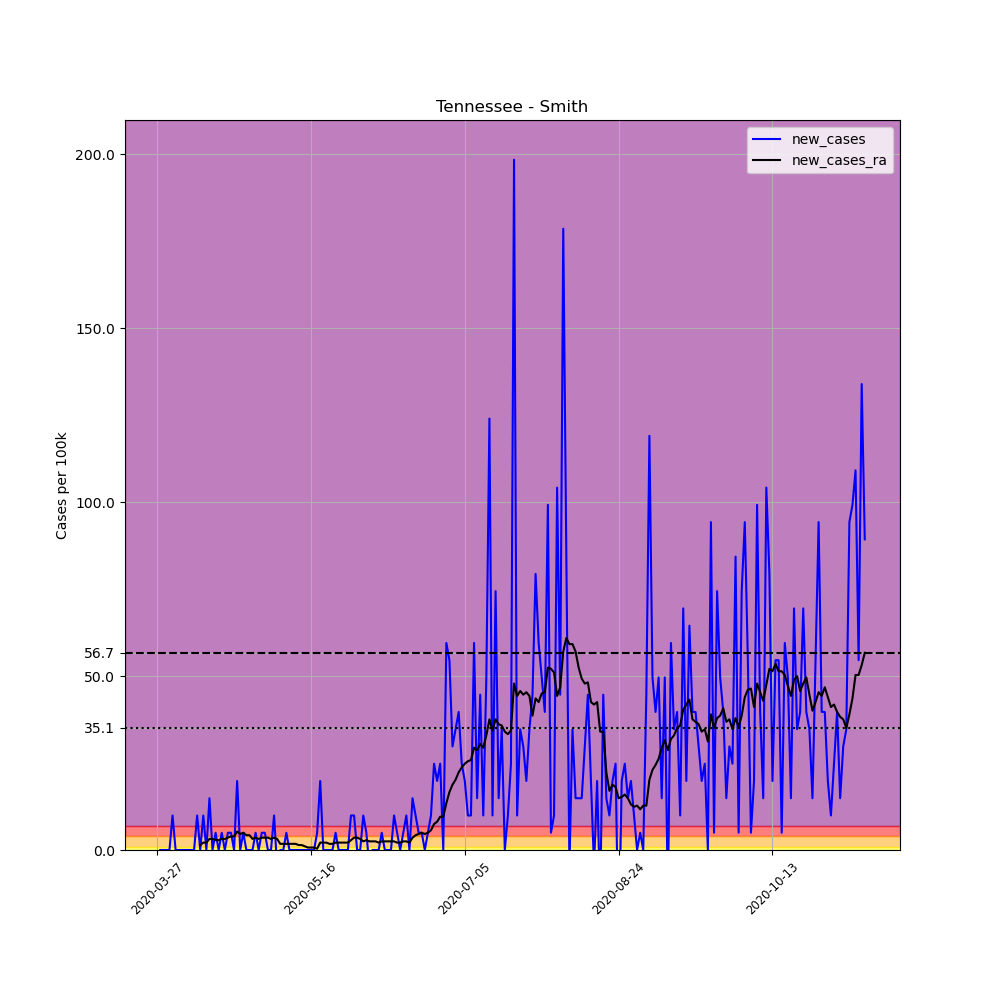

Data behind this chart, as committed beside it:
, date, county, state, fips, cases, deaths, COUNTY, STNAME, CTYNAME, POPESTIMATE2019, per_100k, new_cases, new_cases_ra
412255, 2020-03-27, Smith, Tennessee, 47159, 1, 0, 159, Tennessee, Smith, 20157, 4.961, , 
412256, 2020-03-28, Smith, Tennessee, 47159, 1, 0, 159, Tennessee, Smith, 20157, 4.961, 0.0, 
412257, 2020-03-29, Smith, Tennessee, 47159, 1, 0, 159, Tennessee, Smith, 20157, 4.961, 0.0, 
412258, 2020-03-30, Smith, Tennessee, 47159, 1, 0, 159, Tennessee, Smith, 20157, 4.961, 0.0, 
412259, 2020-03-31, Smith, Tennessee, 47159, 1, 0, 159, Tennessee, Smith, 20157, 4.961, 0.0, 
412260, 2020-04-01, Smith, Tennessee, 47159, 3, 0, 159, Tennessee, Smith, 20157, 14.88, 9.922, 
412261, 2020-04-02, Smith, Tennessee, 47159, 3, 0, 159, Tennessee, Smith, 20157, 14.88, 0.0, 
412262, 2020-04-03, Smith, Tennessee, 47159, 3, 0, 159, Tennessee, Smith, 20157, 14.88, 0.0, 
412263, 2020-04-04, Smith, Tennessee, 47159, 3, 0, 159, Tennessee, Smith, 20157, 14.88, 0.0, 
412264, 2020-04-05, Smith, Tennessee, 47159, 3, 0, 159, Tennessee, Smith, 20157, 14.88, 0.0, 
412265, 2020-04-06, Smith, Tennessee, 47159, 3, 0, 159, Tennessee, Smith, 20157, 14.88, 0.0, 
412266, 2020-04-07, Smith, Tennessee, 47159, 3, 0, 159, Tennessee, Smith, 20157, 14.88, 0.0, 
412267, 2020-04-08, Smith, Tennessee, 47159, 3, 0, 159, Tennessee, Smith, 20157, 14.88, 0.0, 
412268, 2020-04-09, Smith, Tennessee, 47159, 5, 0, 159, Tennessee, Smith, 20157, 24.81, 9.922, 
412269, 2020-04-10, Smith, Tennessee, 47159, 5, 0, 159, Tennessee, Smith, 20157, 24.81, 0.0, 1.417
412270, 2020-04-11, Smith, Tennessee, 47159, 7, 0, 159, Tennessee, Smith, 20157, 34.73, 9.922, 2.126
412271, 2020-04-12, Smith, Tennessee, 47159, 7, 0, 159, Tennessee, Smith, 20157, 34.73, 0.0, 2.126
412272, 2020-04-13, Smith, Tennessee, 47159, 10, 0, 159, Tennessee, Smith, 20157, 49.61, 14.88, 3.189
412273, 2020-04-14, Smith, Tennessee, 47159, 10, 0, 159, Tennessee, Smith, 20157, 49.61, 0.0, 3.189
412274, 2020-04-15, Smith, Tennessee, 47159, 11, 1, 159, Tennessee, Smith, 20157, 54.57, 4.961, 2.835
412275, 2020-04-16, Smith, Tennessee, 47159, 11, 1, 159, Tennessee, Smith, 20157, 54.57, 0.0, 2.835
412276, 2020-04-17, Smith, Tennessee, 47159, 12, 1, 159, Tennessee, Smith, 20157, 59.53, 4.961, 3.189
412277, 2020-04-18, Smith, Tennessee, 47159, 12, 1, 159, Tennessee, Smith, 20157, 59.53, 0.0, 3.189
412278, 2020-04-19, Smith, Tennessee, 47159, 13, 1, 159, Tennessee, Smith, 20157, 64.49, 4.961, 3.544
412279, 2020-04-20, Smith, Tennessee, 47159, 14, 1, 159, Tennessee, Smith, 20157, 69.45, 4.961, 3.898
412280, 2020-04-21, Smith, Tennessee, 47159, 14, 1, 159, Tennessee, Smith, 20157, 69.45, 0.0, 3.898
412281, 2020-04-22, Smith, Tennessee, 47159, 18, 1, 159, Tennessee, Smith, 20157, 89.3, 19.84, 5.315
412282, 2020-04-23, Smith, Tennessee, 47159, 18, 1, 159, Tennessee, Smith, 20157, 89.3, 0.0, 4.607
412283, 2020-04-24, Smith, Tennessee, 47159, 19, 1, 159, Tennessee, Smith, 20157, 94.26, 4.961, 4.961
412284, 2020-04-25, Smith, Tennessee, 47159, 19, 1, 159, Tennessee, Smith, 20157, 94.26, 0.0, 4.252
412285, 2020-04-26, Smith, Tennessee, 47159, 19, 1, 159, Tennessee, Smith, 20157, 94.26, 0.0, 4.252
412286, 2020-04-27, Smith, Tennessee, 47159, 19, 1, 159, Tennessee, Smith, 20157, 94.26, 0.0, 3.189
412287, 2020-04-28, Smith, Tennessee, 47159, 20, 1, 159, Tennessee, Smith, 20157, 99.22, 4.961, 3.544
412288, 2020-04-29, Smith, Tennessee, 47159, 20, 1, 159, Tennessee, Smith, 20157, 99.22, 0.0, 3.189
412289, 2020-04-30, Smith, Tennessee, 47159, 21, 1, 159, Tennessee, Smith, 20157, 104.2, 4.961, 3.544
412290, 2020-05-01, Smith, Tennessee, 47159, 22, 1, 159, Tennessee, Smith, 20157, 109.1, 4.961, 3.544
412291, 2020-05-02, Smith, Tennessee, 47159, 22, 1, 159, Tennessee, Smith, 20157, 109.1, 0.0, 3.544
412292, 2020-05-03, Smith, Tennessee, 47159, 22, 1, 159, Tennessee, Smith, 20157, 109.1, 0.0, 3.189
412293, 2020-05-04, Smith, Tennessee, 47159, 24, 1, 159, Tennessee, Smith, 20157, 119.1, 9.922, 3.544
412294, 2020-05-05, Smith, Tennessee, 47159, 23, 1, 159, Tennessee, Smith, 20157, 114.1, -4.961, 3.189
412295, 2020-05-06, Smith, Tennessee, 47159, 23, 1, 159, Tennessee, Smith, 20157, 114.1, 0.0, 1.772
412296, 2020-05-07, Smith, Tennessee, 47159, 23, 1, 159, Tennessee, Smith, 20157, 114.1, 0.0, 1.772
412297, 2020-05-08, Smith, Tennessee, 47159, 24, 1, 159, Tennessee, Smith, 20157, 119.1, 4.961, 1.772
412298, 2020-05-09, Smith, Tennessee, 47159, 24, 1, 159, Tennessee, Smith, 20157, 119.1, 0.0, 1.772
412299, 2020-05-10, Smith, Tennessee, 47159, 24, 1, 159, Tennessee, Smith, 20157, 119.1, 0.0, 1.772
412300, 2020-05-11, Smith, Tennessee, 47159, 24, 1, 159, Tennessee, Smith, 20157, 119.1, 0.0, 1.772
412301, 2020-05-12, Smith, Tennessee, 47159, 24, 1, 159, Tennessee, Smith, 20157, 119.1, 0.0, 1.417
412302, 2020-05-13, Smith, Tennessee, 47159, 24, 1, 159, Tennessee, Smith, 20157, 119.1, 0.0, 1.417
412303, 2020-05-14, Smith, Tennessee, 47159, 24, 1, 159, Tennessee, Smith, 20157, 119.1, 0.0, 1.063
412304, 2020-05-15, Smith, Tennessee, 47159, 24, 1, 159, Tennessee, Smith, 20157, 119.1, 0.0, 0.7087
412305, 2020-05-16, Smith, Tennessee, 47159, 24, 1, 159, Tennessee, Smith, 20157, 119.1, 0.0, 0.7087
412306, 2020-05-17, Smith, Tennessee, 47159, 24, 1, 159, Tennessee, Smith, 20157, 119.1, 0.0, 0.7087
412307, 2020-05-18, Smith, Tennessee, 47159, 25, 1, 159, Tennessee, Smith, 20157, 124, 4.961, 0.3544
412308, 2020-05-19, Smith, Tennessee, 47159, 29, 1, 159, Tennessee, Smith, 20157, 143.9, 19.84, 2.126
412309, 2020-05-20, Smith, Tennessee, 47159, 29, 1, 159, Tennessee, Smith, 20157, 143.9, 0.0, 2.126
412310, 2020-05-21, Smith, Tennessee, 47159, 29, 1, 159, Tennessee, Smith, 20157, 143.9, 0.0, 2.126
412311, 2020-05-22, Smith, Tennessee, 47159, 29, 1, 159, Tennessee, Smith, 20157, 143.9, 0.0, 1.772
412312, 2020-05-23, Smith, Tennessee, 47159, 29, 1, 159, Tennessee, Smith, 20157, 143.9, 0.0, 1.772
412313, 2020-05-24, Smith, Tennessee, 47159, 30, 1, 159, Tennessee, Smith, 20157, 148.8, 4.961, 2.126
412314, 2020-05-25, Smith, Tennessee, 47159, 30, 1, 159, Tennessee, Smith, 20157, 148.8, 0.0, 2.126
... 171 more rows
